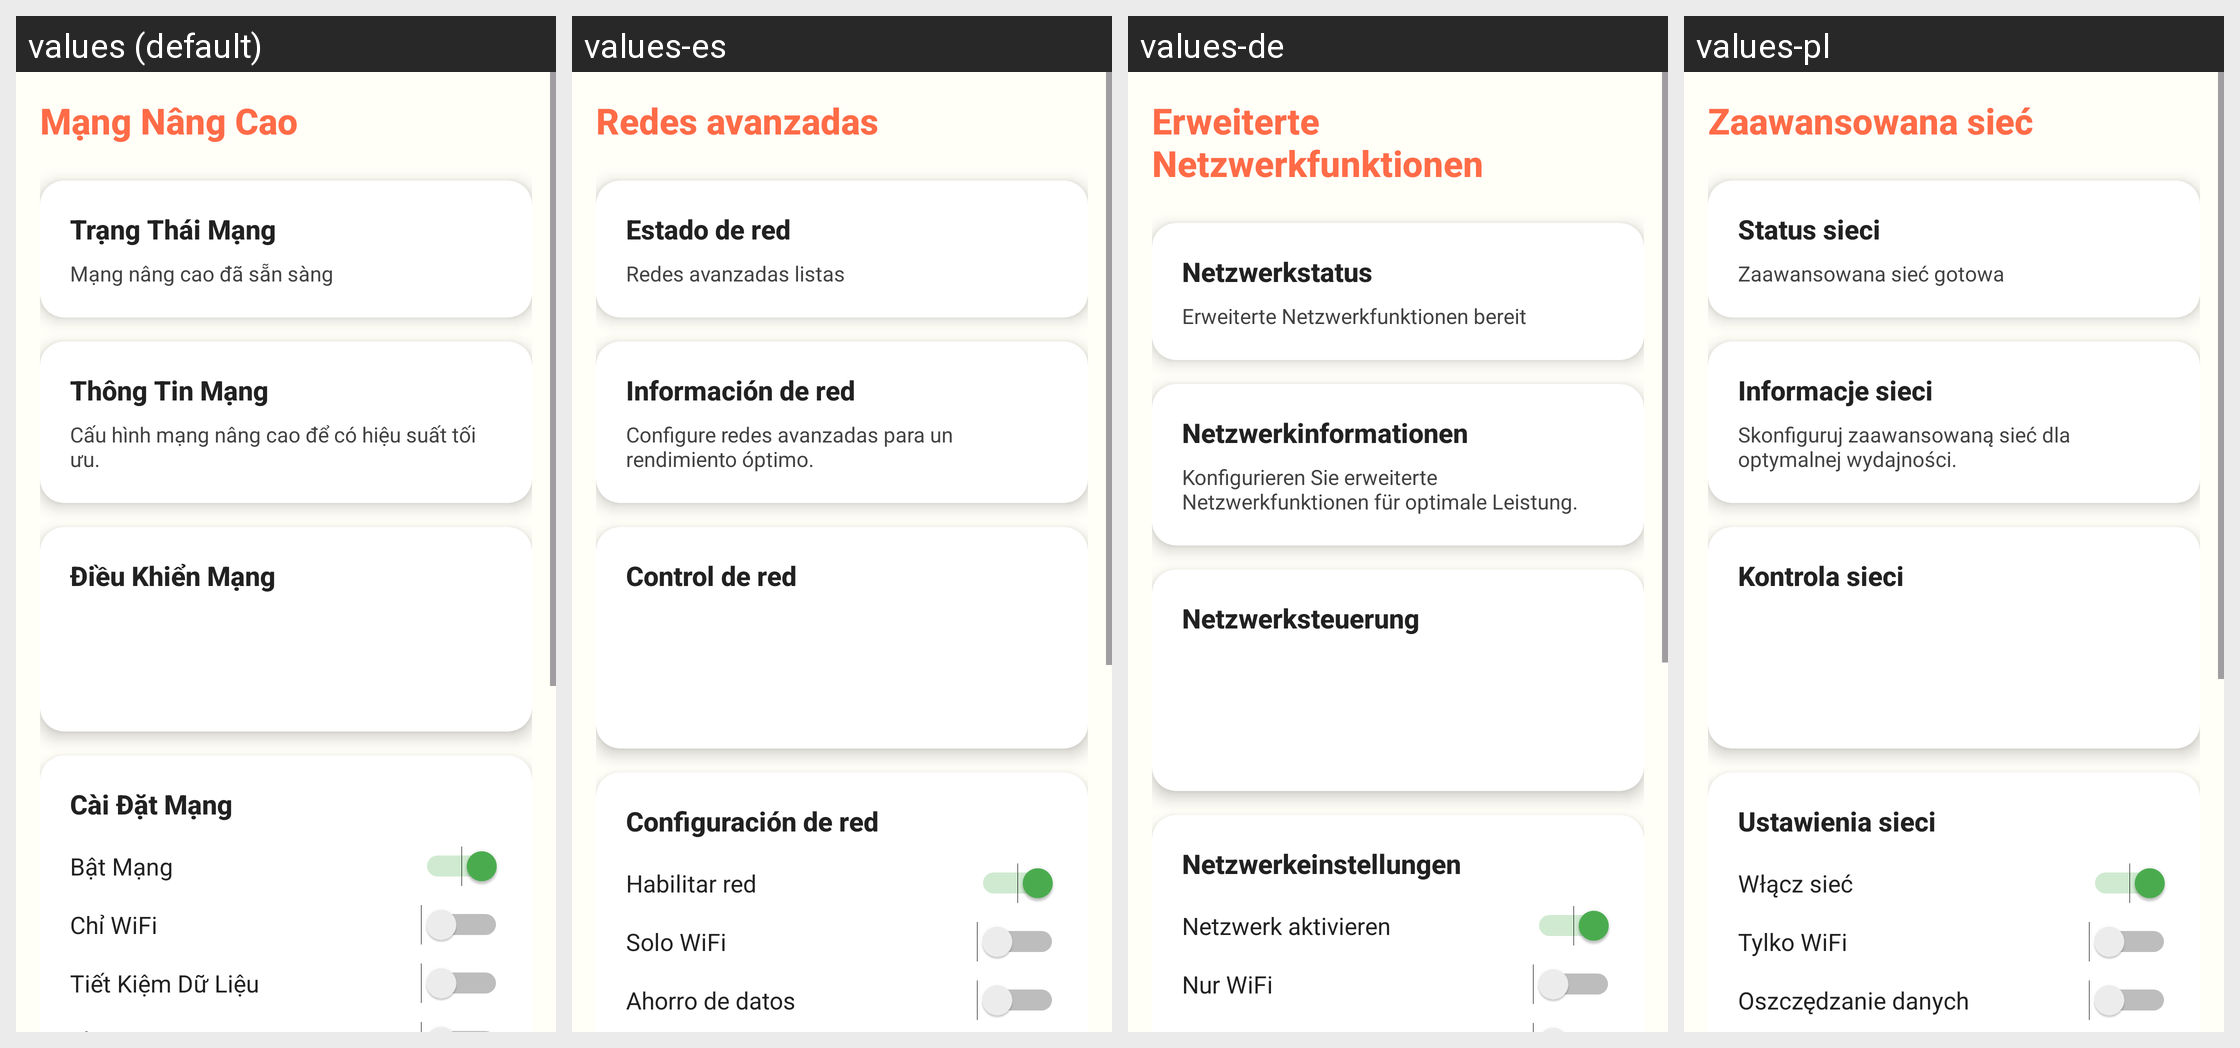

Strings drawn on this Android screen and how each of the app's shown locales translates them:
Android screen res/layout/activity_advanced_networking.xml rendered under 4 locales, left to right: values (default), values-es, values-de, values-pl. Device: Nexus 5 (rendered at 1080×1920; each locale shown at half size, 540×960, under a caption strip naming it); theme Theme.ColoringShapes.
Other locales in the repository, not shown: values-ar, values-en, values-it, values-ja, values-ko, values-th, values-zh.
Strings drawn on this screen, with the default value and each locale's value (text and hints the layout hard-codes, and strings that could not be matched under every locale, appear in the picture but are not listed):

advanced_networking
  values: Mạng Nâng Cao
  values-es: Redes avanzadas
  values-de: Erweiterte Netzwerkfunktionen
  values-pl: Zaawansowana sieć

network_status
  values: Trạng Thái Mạng
  values-es: Estado de red
  values-de: Netzwerkstatus
  values-pl: Status sieci

network_ready
  values: Mạng nâng cao đã sẵn sàng
  values-es: Redes avanzadas listas
  values-de: Erweiterte Netzwerkfunktionen bereit
  values-pl: Zaawansowana sieć gotowa

network_information
  values: Thông Tin Mạng
  values-es: Información de red
  values-de: Netzwerkinformationen
  values-pl: Informacje sieci

network_config_description
  values: Cấu hình mạng nâng cao để có hiệu suất tối ưu.
  values-es: Configure redes avanzadas para un rendimiento óptimo.
  values-de: Konfigurieren Sie erweiterte Netzwerkfunktionen für optimale Leistung.
  values-pl: Skonfiguruj zaawansowaną sieć dla optymalnej wydajności.

network_control
  values: Điều Khiển Mạng
  values-es: Control de red
  values-de: Netzwerksteuerung
  values-pl: Kontrola sieci

network_settings
  values: Cài Đặt Mạng
  values-es: Configuración de red
  values-de: Netzwerkeinstellungen
  values-pl: Ustawienia sieci

enable_network
  values: Bật Mạng
  values-es: Habilitar red
  values-de: Netzwerk aktivieren
  values-pl: Włącz sieć

wifi_only
  values: Chỉ WiFi
  values-es: Solo WiFi
  values-de: Nur WiFi
  values-pl: Tylko WiFi
